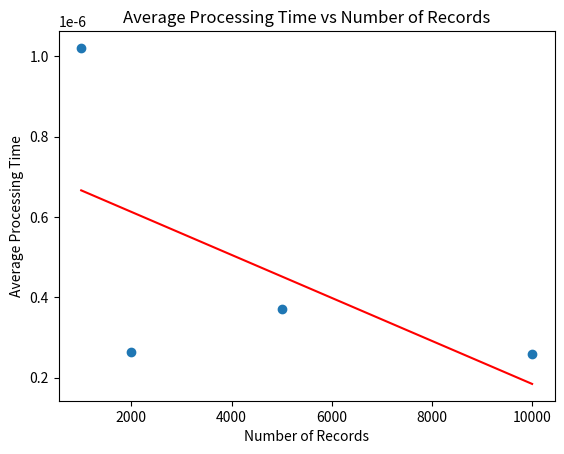

Recreate this plot in Python.
import timeit
import json
from matplotlib import pyplot as plt
import numpy as np

def load_json(file_path,new_size=35, num_records=1):
    try:
        # Load JSON data from file
        with open(file_path, 'r') as file:
            data = json.load(file)[:num_records]
        
        for record in data:
            record['size'] = new_size

    except FileNotFoundError:
        print(f"Error: File not found - {file_path}")
    except json.JSONDecodeError:
        print(f"Error: Unable to decode JSON in file - {file_path}")
    except Exception as e:
        print(f"Error: {e}")

file_path = 'large-file.json'

elapsed_time = []
avg_times = []
elapsed_time.append(timeit.timeit(lambda: load_json(file_path, num_records=1000), number=10))
elapsed_time.append(timeit.timeit(lambda: load_json(file_path, num_records=2000), number=10))
elapsed_time.append(timeit.timeit(lambda: load_json(file_path, num_records=5000), number=10))
elapsed_time.append(timeit.timeit(lambda: load_json(file_path, num_records=10000), number=10))

avg_times.append(elapsed_time[0]/100)
avg_times.append(elapsed_time[1]/100)
avg_times.append(elapsed_time[2]/100)
avg_times.append(elapsed_time[3]/100)
listlengths = [1000,2000,5000,10000]
print(f'Average time (1000 records): {avg_times[0]} seconds')
print(f'Average time (2000 records): {avg_times[1]} seconds')
print(f'Average time (5000 records): {avg_times[2]} seconds')
print(f'Average time (10000 records): {avg_times[3]} seconds')

slope, intercept = np.polyfit(listlengths, avg_times, 1)
plt.scatter(listlengths,avg_times)
linevalues = [slope * x + intercept for x in listlengths]
plt.plot(listlengths,linevalues,'r')
plt.title("Average Processing Time vs Number of Records")
plt.ylabel("Average Processing Time")
plt.xlabel("Number of Records")

plt.show()

print("the linear model is: t = %.2e * n + %.2e" % (slope, intercept))
